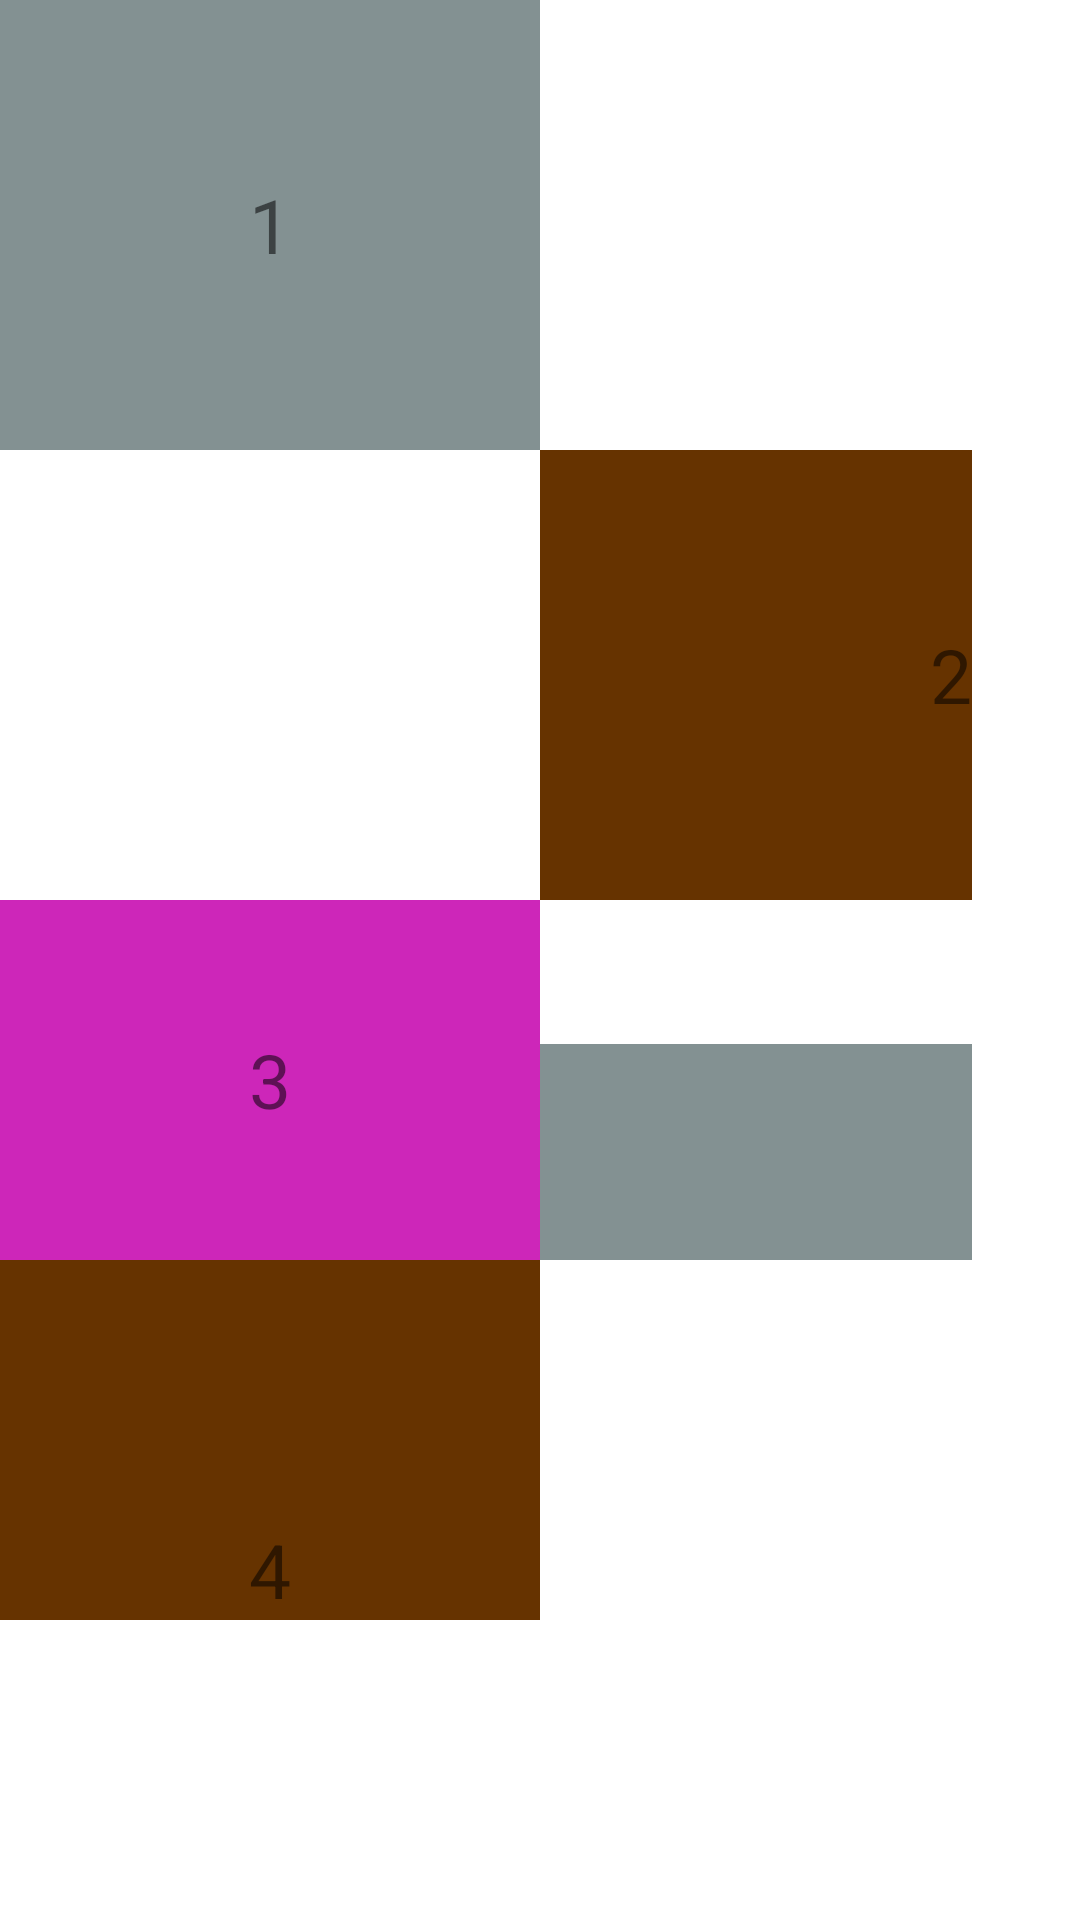

Reconstruct the res/layout file that produces this screen, plus the resources it refers to.
<!-- AndroidManifest.xml: application theme Theme.HaveFunWithLayouts -->
<!-- res/layout/third_layout_from_right.xml -->
<?xml version="1.0" encoding="utf-8"?>
<RelativeLayout xmlns:android="http://schemas.android.com/apk/res/android"
    xmlns:app="http://schemas.android.com/apk/res-auto"
    android:id="@+id/mainRl3"
    android:layout_width="match_parent"
    android:layout_height="match_parent"
    android:orientation="vertical">

    <androidx.constraintlayout.widget.ConstraintLayout
        android:id="@+id/upperCl3"
        android:layout_width="match_parent"
        android:layout_height="wrap_content"
        android:minHeight="150dp">

        <androidx.constraintlayout.widget.Guideline
            android:id="@+id/guideLineThirdLayout"
            android:layout_width="wrap_content"
            android:layout_height="wrap_content"
            android:orientation="vertical"
            app:layout_constraintGuide_percent="0.5" />

        <TextView
            android:id="@+id/thirdTxtView1"
            android:layout_width="0dp"
            android:layout_height="0dp"
            android:background="@color/gray"
            android:gravity="center"
            android:text="1"
            android:textSize="25sp"
            app:layout_constraintBottom_toBottomOf="parent"
            app:layout_constraintEnd_toStartOf="@+id/guideLineThirdLayout"
            app:layout_constraintStart_toStartOf="parent"
            app:layout_constraintTop_toTopOf="parent" />

    </androidx.constraintlayout.widget.ConstraintLayout>

    <androidx.constraintlayout.widget.ConstraintLayout
        android:id="@+id/lowerCL3"
        android:layout_width="match_parent"
        android:layout_height="wrap_content"
        android:layout_below="@+id/upperCl3"
        android:layout_alignParentStart="true"
        android:layout_alignParentEnd="true"
        android:layout_marginStart="0dp"
        android:layout_marginEnd="0dp"
        android:minHeight="150dp">

        <androidx.constraintlayout.widget.Guideline
            android:id="@+id/guideLineThirdLayout_1"
            android:layout_width="wrap_content"
            android:layout_height="wrap_content"
            android:orientation="vertical"
            app:layout_constraintGuide_percent="0.5" />

        <androidx.constraintlayout.widget.Guideline
            android:id="@+id/guideLineThirdLayout_2"
            android:layout_width="wrap_content"
            android:layout_height="wrap_content"
            android:orientation="vertical"
            app:layout_constraintGuide_percent="0.9" />

        <TextView
            android:id="@+id/thirdTxtView2"
            android:layout_width="0dp"
            android:layout_height="0dp"
            android:background="@color/wood"
            android:gravity="center|right"
            android:text="2"
            android:textSize="25sp"
            app:layout_constraintBottom_toBottomOf="parent"
            app:layout_constraintEnd_toStartOf="@+id/guideLineThirdLayout_2"
            app:layout_constraintStart_toStartOf="@+id/guideLineThirdLayout_1"
            app:layout_constraintTop_toTopOf="parent" />

    </androidx.constraintlayout.widget.ConstraintLayout>

    <androidx.constraintlayout.widget.ConstraintLayout
        android:id="@+id/lowerCL3_1"
        android:layout_width="match_parent"
        android:layout_height="wrap_content"
        android:layout_below="@+id/lowerCL3"
        android:layout_alignParentStart="true"
        android:layout_alignParentEnd="true"
        android:minHeight="120dp">

        <androidx.constraintlayout.widget.Guideline
            android:id="@+id/guideLineThirdLayout_3"
            android:layout_width="wrap_content"
            android:layout_height="wrap_content"
            android:orientation="vertical"
            app:layout_constraintGuide_percent="0.5" />

        <androidx.constraintlayout.widget.Guideline
            android:id="@+id/guideLineThirdLayout_4"
            android:layout_width="wrap_content"
            android:layout_height="wrap_content"
            android:orientation="vertical"
            app:layout_constraintGuide_percent="0.9" />

        <androidx.constraintlayout.widget.Guideline
            android:id="@+id/guideLineThirdLayout_5"
            android:layout_width="wrap_content"
            android:layout_height="wrap_content"
            android:orientation="horizontal"
            app:layout_constraintGuide_percent="0.4" />

        <TextView
            android:id="@+id/thirdTxtView3"
            android:layout_width="0dp"
            android:layout_height="0dp"
            android:gravity="center"
            android:text="3"
            android:textSize="25sp"
            android:background="@color/pink"
            app:layout_constraintBottom_toBottomOf="parent"
            app:layout_constraintEnd_toStartOf="@+id/guideLineThirdLayout_3"
            app:layout_constraintStart_toStartOf="parent"
            app:layout_constraintTop_toTopOf="parent" />

        <TextView
            android:id="@+id/thirdTxtView4"
            android:layout_width="0dp"
            android:layout_height="0dp"
            android:gravity="center"
            android:background="@color/gray"
            app:layout_constraintBottom_toBottomOf="parent"
            app:layout_constraintEnd_toStartOf="@+id/guideLineThirdLayout_4"
            app:layout_constraintStart_toStartOf="@+id/guideLineThirdLayout_3"
            app:layout_constraintTop_toTopOf="@+id/guideLineThirdLayout_5" />

    </androidx.constraintlayout.widget.ConstraintLayout>

    <androidx.constraintlayout.widget.ConstraintLayout
        android:layout_width="match_parent"
        android:layout_height="wrap_content"
        android:minHeight="120dp"
        android:layout_below="@id/lowerCL3_1"
        android:id="@+id/lowerCL3_2"
        >

        <androidx.constraintlayout.widget.Guideline
            android:id="@+id/guideLineThirdLayout_6"
            android:layout_width="wrap_content"
            android:layout_height="wrap_content"
            android:orientation="vertical"
            app:layout_constraintGuide_percent="0.5" />

        <androidx.constraintlayout.widget.Guideline
            android:id="@+id/guideLineThirdLayout_7"
            android:layout_width="wrap_content"
            android:layout_height="wrap_content"
            android:orientation="vertical"
            app:layout_constraintGuide_percent="0.9" />

        <TextView
            android:id="@+id/thirdTxtView5"
            android:layout_width="0dp"
            android:layout_height="0dp"
            android:gravity="center|bottom"
            android:background="@color/wood"
            android:text="4"
            android:textSize="25sp"
            app:layout_constraintBottom_toBottomOf="parent"
            app:layout_constraintEnd_toStartOf="@+id/guideLineThirdLayout_6"
            app:layout_constraintStart_toStartOf="parent"
            app:layout_constraintTop_toTopOf="parent" />
    </androidx.constraintlayout.widget.ConstraintLayout>

</RelativeLayout>
<!-- resources referenced by this layout -->
<resources>
  <color name="gray">#839192</color>
  <color name="pink">#CD26B9</color>
  <color name="wood">#663300</color>
  <style name="Theme.HaveFunWithLayouts" parent="Theme.MaterialComponents.DayNight.DarkActionBar">
          
          <item name="colorPrimary">@color/purple_500</item>
          <item name="colorPrimaryVariant">@color/purple_700</item>
          <item name="colorOnPrimary">@color/white</item>
          
          <item name="colorSecondary">@color/teal_200</item>
          <item name="colorSecondaryVariant">@color/teal_700</item>
          <item name="colorOnSecondary">@color/black</item>
          
          <item name="android:statusBarColor" tools:targetApi="l">?attr/colorPrimaryVariant</item>
          
      </style>
  <color name="purple_500">#FF6200EE</color>
  <color name="purple_700">#FF3700B3</color>
  <color name="white">#FFFFFFFF</color>
  <color name="teal_200">#FF03DAC5</color>
  <color name="teal_700">#FF018786</color>
  <color name="black">#FF000000</color>
</resources>
